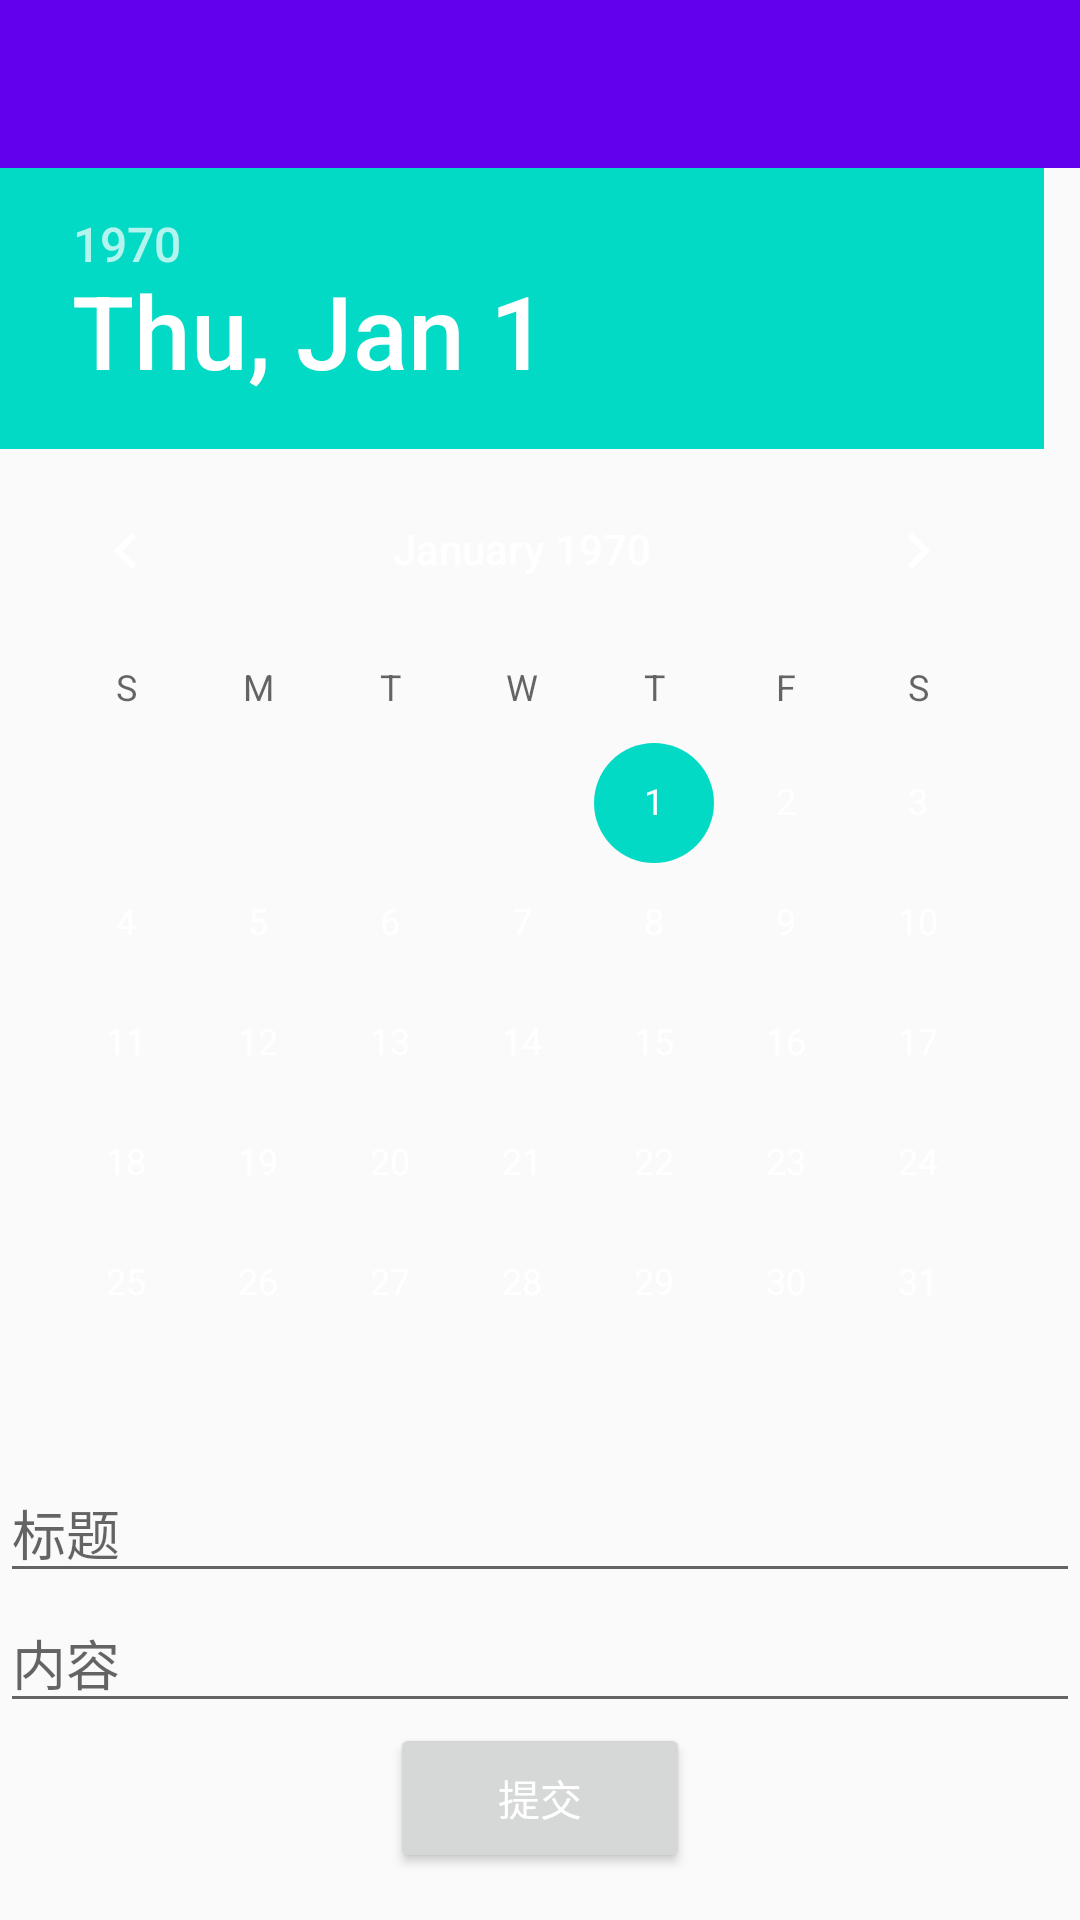

Android layout source for this screen:
<!-- AndroidManifest.xml: application theme AppTheme -->
<!-- res/layout/activity_add_event.xml -->
<?xml version="1.0" encoding="utf-8"?>
<RelativeLayout xmlns:android="http://schemas.android.com/apk/res/android"
    xmlns:tools="http://schemas.android.com/tools"
    android:layout_width="match_parent"
    android:layout_height="match_parent"
    android:fitsSystemWindows="true"
    tools:context="com.lb.today.ui.AddEventActivity">

    <LinearLayout
        android:id="@+id/ll_toolbar"
        android:layout_width="match_parent"
        android:layout_height="wrap_content">

        <include layout="@layout/toolbar"></include>
    </LinearLayout>

    <DatePicker
        android:id="@+id/dp_addevent_date"
        android:layout_width="match_parent"
        android:layout_height="wrap_content"
        android:layout_below="@id/ll_toolbar"
        android:calendarViewShown="false"></DatePicker>

    <EditText
        android:id="@+id/et_addevent_title"
        android:layout_width="match_parent"
        android:layout_height="wrap_content"
        android:layout_below="@id/dp_addevent_date"
        android:hint="标题" />


    <EditText
        android:id="@+id/et_addevent_content"
        android:layout_width="match_parent"
        android:layout_height="wrap_content"
        android:layout_below="@id/et_addevent_title"
        android:hint="内容" />
    <Button
        android:id="@+id/bt_addevent_add"
        android:layout_width="100dp"
        android:layout_height="50dp"
        android:layout_below="@+id/et_addevent_content"
        android:layout_centerHorizontal="true"
        android:text="提交"
        />
</RelativeLayout>
<!-- res/layout/toolbar.xml (included above) -->
<?xml version="1.0" encoding="utf-8"?>
<android.support.v7.widget.Toolbar xmlns:android="http://schemas.android.com/apk/res/android"
    android:id="@+id/toolbar"
    android:layout_width="match_parent"
    android:layout_height="wrap_content"
    android:background="@color/colorPrimary"></android.support.v7.widget.Toolbar>
<!-- resources referenced by this layout -->
<resources>
  <style name="AppTheme" parent="AppBaseTheme" />
  <style name="AppBaseTheme" parent="Theme.AppCompat.Light.NoActionBar">
          
          <item name="colorPrimary">@color/colorPrimary</item>
          <item name="colorPrimaryDark">@color/colorPrimary</item>
          <item name="colorAccent">@color/colorAccent</item>
          <item name="android:textColorPrimary">@color/white</item>
      </style>
  <!-- not gathered from this repository: default colours our renderer supplied (Android Studio template values) -->
  <color name="white">#FFFFFFFF</color>
  <color name="colorPrimary">#FF6200EE</color>
  <color name="colorAccent">#FF03DAC5</color>
</resources>
